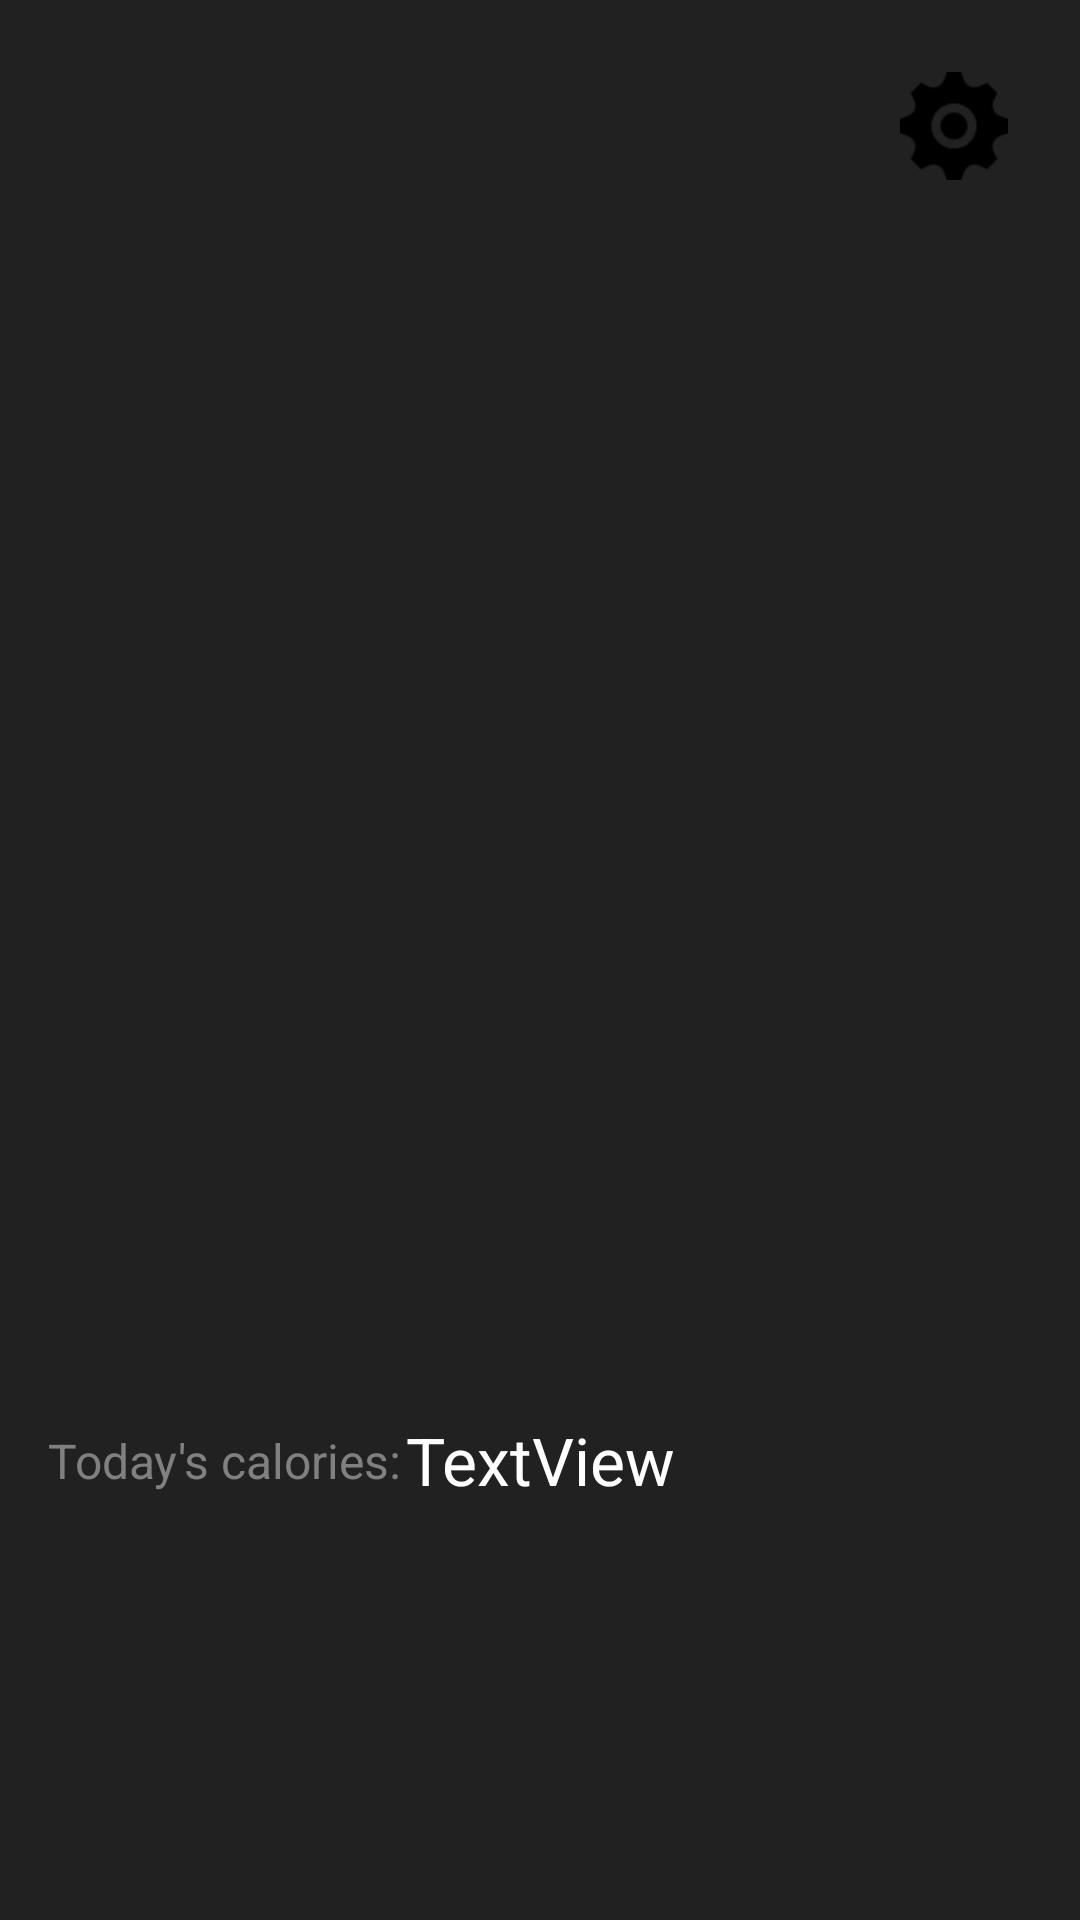

Layout XML and referenced resources for this Android screen:
<!-- AndroidManifest.xml: application theme Theme.Aurora -->
<!-- res/layout/custom_diet.xml -->
<?xml version="1.0" encoding="utf-8"?>
<androidx.constraintlayout.widget.ConstraintLayout xmlns:android="http://schemas.android.com/apk/res/android"
    xmlns:app="http://schemas.android.com/apk/res-auto"
    xmlns:tools="http://schemas.android.com/tools"
    android:layout_width="match_parent"
    android:layout_height="match_parent"
    android:background="@color/gray_dark">


    <LinearLayout
        android:layout_width="match_parent"
        android:layout_height="match_parent"
        android:orientation="vertical"
        app:layout_constraintBottom_toBottomOf="parent"
        app:layout_constraintEnd_toEndOf="parent"
        app:layout_constraintStart_toStartOf="parent"
        app:layout_constraintTop_toTopOf="parent">

        <androidx.constraintlayout.widget.ConstraintLayout
            android:layout_width="match_parent"
            android:layout_height="match_parent">

            <LinearLayout
                android:id="@+id/linearLayout3"
                android:layout_width="match_parent"
                android:layout_height="0dp"
                android:layout_marginTop="36dp"
                android:orientation="horizontal"
                app:layout_constraintTop_toBottomOf="@+id/diet_setting">

                <androidx.constraintlayout.widget.ConstraintLayout
                    android:layout_width="match_parent"
                    android:layout_height="match_parent">

                    <Button
                        android:id="@+id/btn_diet_6"
                        style="@style/Widget.MaterialComponents.TimePicker.Button"
                        android:layout_width="0dp"
                        android:layout_height="wrap_content"
                        android:layout_marginStart="16dp"
                        android:background="@android:color/transparent"
                        android:text=""
                        android:textColor="@color/gray_light"
                        app:layout_constraintEnd_toStartOf="@+id/btn_diet_5"
                        app:layout_constraintStart_toStartOf="parent"
                        app:layout_constraintTop_toTopOf="parent" />

                    <Button
                        android:id="@+id/btn_diet_5"
                        style="@style/Widget.MaterialComponents.TimePicker.Button"
                        android:layout_width="0dp"
                        android:layout_height="wrap_content"
                        android:background="@android:color/transparent"
                        android:text=""
                        android:textColor="@color/gray_light"
                        app:layout_constraintEnd_toStartOf="@+id/btn_diet_4"
                        app:layout_constraintStart_toEndOf="@id/btn_diet_6"
                        app:layout_constraintTop_toTopOf="parent" />

                    <Button
                        android:id="@+id/btn_diet_4"
                        style="@style/Widget.MaterialComponents.TimePicker.Button"
                        android:layout_width="0dp"
                        android:layout_height="wrap_content"
                        android:background="@android:color/transparent"
                        android:text=""
                        android:textColor="@color/gray_light"
                        app:layout_constraintEnd_toStartOf="@+id/btn_diet_3"
                        app:layout_constraintStart_toEndOf="@id/btn_diet_5"
                        app:layout_constraintTop_toTopOf="parent" />

                    <Button
                        android:id="@+id/btn_diet_3"
                        style="@style/Widget.MaterialComponents.TimePicker.Button"
                        android:layout_width="0dp"
                        android:layout_height="wrap_content"
                        android:background="@android:color/transparent"
                        android:text=""
                        android:textColor="@color/gray_light"
                        app:layout_constraintEnd_toStartOf="@+id/btn_diet_2"
                        app:layout_constraintStart_toEndOf="@id/btn_diet_4"
                        app:layout_constraintTop_toTopOf="parent" />

                    <Button
                        android:id="@+id/btn_diet_2"
                        style="@style/Widget.MaterialComponents.TimePicker.Button"
                        android:layout_width="0dp"
                        android:layout_height="wrap_content"
                        android:background="@android:color/transparent"
                        android:text=""
                        android:textColor="@color/gray_light"
                        app:layout_constraintEnd_toStartOf="@+id/btn_diet_1"
                        app:layout_constraintStart_toEndOf="@id/btn_diet_3"
                        app:layout_constraintTop_toTopOf="parent" />

                    <Button
                        android:id="@+id/btn_diet_1"
                        style="@style/Widget.MaterialComponents.TimePicker.Button"
                        android:layout_width="0dp"
                        android:layout_height="wrap_content"
                        android:background="@android:color/transparent"
                        android:text=""
                        android:textColor="@color/gray_light"
                        app:layout_constraintEnd_toStartOf="@+id/btn_diet_today"
                        app:layout_constraintStart_toEndOf="@id/btn_diet_2"
                        app:layout_constraintTop_toTopOf="parent" />

                    <Button
                        android:id="@+id/btn_diet_today"
                        style="@style/Widget.MaterialComponents.TimePicker.Button"
                        android:layout_width="0dp"
                        android:layout_height="wrap_content"
                        android:layout_marginEnd="16dp"
                        android:background="@android:color/transparent"
                        android:text=""
                        android:textColor="@color/gray_light"
                        app:layout_constraintEnd_toEndOf="parent"
                        app:layout_constraintStart_toEndOf="@id/btn_diet_1"
                        app:layout_constraintTop_toTopOf="parent" />

                </androidx.constraintlayout.widget.ConstraintLayout>

            </LinearLayout>

            <ImageView
                android:id="@+id/diet_setting"
                android:layout_width="wrap_content"
                android:layout_height="wrap_content"
                android:layout_marginTop="24dp"
                android:layout_marginEnd="24dp"
                android:src="@drawable/settings"
                app:layout_constraintEnd_toEndOf="parent"
                app:layout_constraintTop_toTopOf="parent" />

            <ScrollView
                android:layout_width="match_parent"
                android:layout_height="0dp"
                app:layout_constraintBottom_toTopOf="@+id/view3"
                app:layout_constraintEnd_toEndOf="parent"
                app:layout_constraintStart_toStartOf="parent"
                app:layout_constraintTop_toBottomOf="@+id/linearLayout3">

                <LinearLayout
                    android:id="@+id/diet_list"
                    android:layout_width="match_parent"
                    android:layout_height="wrap_content"
                    android:orientation="vertical" />
            </ScrollView>

            <Button
                android:id="@+id/add_diet"
                style="@style/Widget.MaterialComponents.ExtendedFloatingActionButton"
                android:layout_width="60dp"
                android:layout_height="60dp"
                android:layout_marginEnd="24dp"
                android:layout_marginBottom="24dp"
                android:backgroundTint="@color/gray_semi_semi_dark"
                android:foreground="@android:drawable/ic_input_add"
                android:foregroundGravity="center"
                android:foregroundTint="@color/white"
                app:cornerRadius="60dp"
                app:layout_constraintBottom_toBottomOf="parent"
                app:layout_constraintEnd_toEndOf="parent" />

            <View
                android:id="@+id/view3"
                android:layout_width="0dp"
                android:layout_height="2dp"
                android:layout_marginBottom="108dp"
                android:foreground="@color/gray"
                app:layout_constraintBottom_toTopOf="@+id/add_diet"
                app:layout_constraintEnd_toEndOf="parent"
                app:layout_constraintStart_toStartOf="parent" />

            <TextView
                android:id="@+id/textView3"
                android:layout_width="wrap_content"
                android:layout_height="wrap_content"
                android:layout_marginStart="16dp"
                android:text="Today's calories:"
                android:textColor="@color/gray_light"
                android:textSize="16sp"
                app:layout_constraintBottom_toBottomOf="@+id/text_totalCalories"
                app:layout_constraintStart_toStartOf="parent"
                app:layout_constraintTop_toTopOf="@+id/text_totalCalories" />

            <TextView
                android:id="@+id/text_totalCalories"
                android:layout_width="wrap_content"
                android:layout_height="wrap_content"
                android:layout_marginTop="24dp"
                android:text="TextView"
                android:textColor="@color/white"
                android:textSize="22sp"
                app:layout_constraintEnd_toEndOf="parent"
                app:layout_constraintStart_toStartOf="parent"
                app:layout_constraintTop_toBottomOf="@+id/view3" />



        </androidx.constraintlayout.widget.ConstraintLayout>

    </LinearLayout>
</androidx.constraintlayout.widget.ConstraintLayout>
<!-- resources referenced by this layout -->
<resources>
  <color name="gray">#A8A8A8</color>
  <color name="gray_dark">#212121</color>
  <color name="gray_light">#808080</color>
  <color name="gray_semi_semi_dark">#454547</color>
  <color name="white">#FFFFFFFF</color>
  <!-- drawable settings: png bitmap (drawable-night-ldpi, 1433 bytes) -->
  <style name="Theme.Aurora" parent="Base.Theme.Aurora" />
  <style name="Base.Theme.Aurora" parent="Theme.MaterialComponents.DayNight.NoActionBar">
          
      </style>
</resources>
